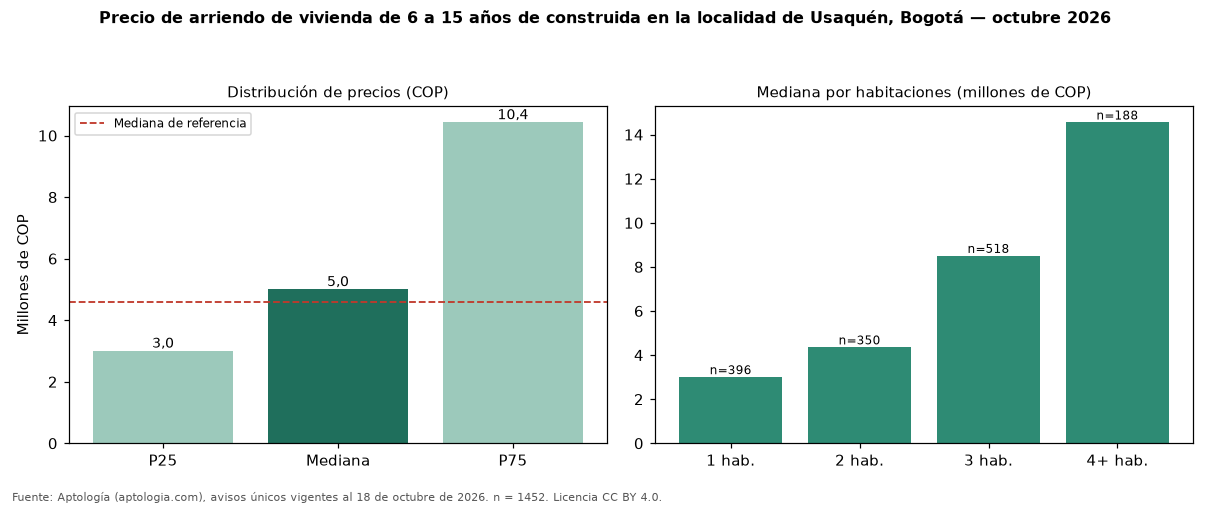

The data file committed next to this chart (first rows):
seccion, metrica, valor_cop, n
precio, p25, 3000000, 1452
precio, mediana, 5000000, 1452
precio, p75, 10425000, 1452
cop_por_m2, p25, 38732, 1452
cop_por_m2, mediana, 52381, 1452
cop_por_m2, p75, 65556, 1452
area, area_mediana_m2, 94.0, 1452
habitaciones, 1, 3000000, 396
habitaciones, 2, 4350000, 350
habitaciones, 3, 8500000, 518
habitaciones, 4+, 14550000, 188
administracion, mediana, 850000, 969
estrato, moda, 6, 
parqueadero, porcentaje_con_parqueadero, 93.2, 1452
referencia, mediana_referencia, 4600000, 5391
referencia, mediana_cop_por_m2_referencia, 51903, 5391
